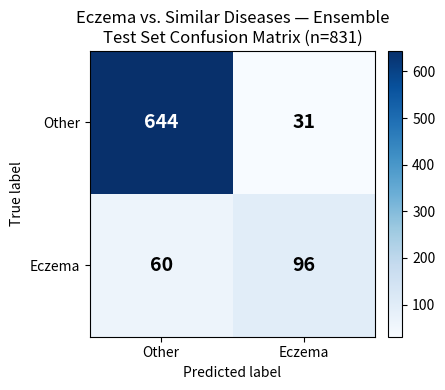

Write Python code to recreate this figure.
import matplotlib
matplotlib.use("Agg")
import matplotlib.pyplot as plt
import numpy as np

cm = np.array([[644, 31], [60, 96]])  # rows: true Other/Eczema; cols: pred Other/Eczema
labels = ["Other", "Eczema"]

fig, ax = plt.subplots(figsize=(4.5, 4))
im = ax.imshow(cm, cmap="Blues")

ax.set_xticks([0, 1]); ax.set_xticklabels(labels)
ax.set_yticks([0, 1]); ax.set_yticklabels(labels)
ax.set_xlabel("Predicted label")
ax.set_ylabel("True label")
ax.set_title("Eczema vs. Similar Diseases — Ensemble\nTest Set Confusion Matrix (n=831)")

for i in range(2):
    for j in range(2):
        val = cm[i, j]
        color = "white" if val > cm.max() / 2 else "black"
        ax.text(j, i, str(val), ha="center", va="center", color=color, fontsize=14, fontweight="bold")

fig.colorbar(im, ax=ax, fraction=0.046, pad=0.04)
plt.tight_layout()
plt.savefig(r"C:\Users\tishy\Documents\Honors\docs\stage_b_curated_ensemble_confusion_matrix.png", dpi=150)
print("saved")
